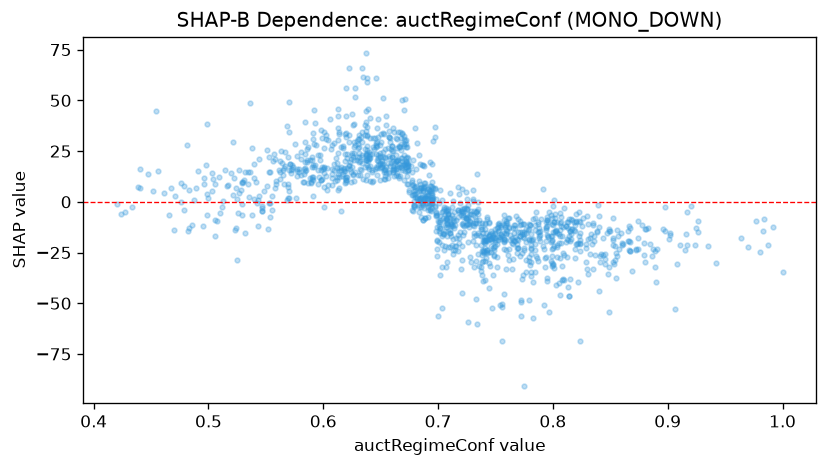

Data behind this chart, as committed beside it:
feature_value, shap_value
0.706, -14.32
0.712, -6.579
0.649, 10.58
0.804, -21.31
0.706, -11.34
0.752, -14.25
0.512, -2.36
0.627, 24
0.655, 14.41
0.598, 10.84
0.637, 10.88
0.768, -7.178
0.799, -10.86
0.832, -17.93
0.853, -30.51
0.984, -8.232
0.8, -11.62
0.722, -7.675
0.789, -16.39
0.57, 1.748
0.66, 21.89
0.675, 5.054
0.772, -49.43
0.854, -28.53
0.725, -3.705
0.721, -10.8
0.621, 23.74
0.532, -15.23
0.506, -16.88
0.601, 7.335
0.829, -20.57
0.601, -2.398
0.679, -1.584
0.73, 0.4081
0.811, -11.96
0.753, -10.23
0.78, -11.59
0.795, -8.959
0.807, -9.908
0.813, -13
0.835, -11.51
0.424, -6.072
0.67, 10.61
0.707, -4.627
0.794, -12.4
0.757, -6.595
0.721, 6.428
0.583, 9.897
0.676, 17.77
0.793, -27.66
0.593, 18.08
0.583, 13.84
0.78, -11.59
0.705, -3.424
0.992, -12.62
0.639, 20.29
0.677, 3.492
0.866, -11.81
0.8, -2.077
0.806, -10.49
... 1,276 more rows
